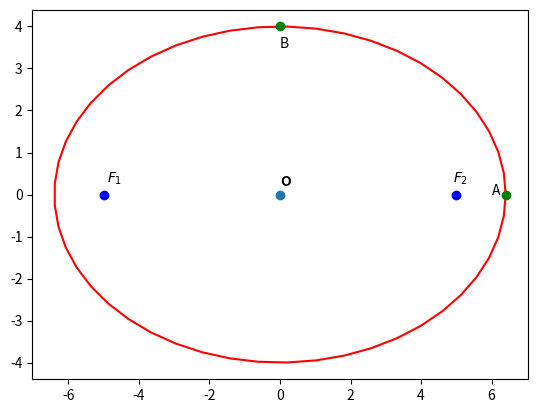

Generate this figure with matplotlib: (Note: this script raises an exception after producing the figure.)
import numpy as np
import matplotlib.pyplot as plt

O = np.array(([0,0]))

#Generate line points
def line_gen(A,B):
  len =10
  x_AB = np.zeros((2,len))
  lam_1 = np.linspace(0,1,len)
  for i in range(len):
    temp1 = A + lam_1[i]*(B-A)
    x_AB[:,i]= temp1.T
  return x_AB

def ellipse_gen(a,b):
	len = 50
	theta = np.linspace(0,2*np.pi,len)
	x_ellipse = np.zeros((2,len))
	x_ellipse[0,:] = a*np.cos(theta)
	x_ellipse[1,:] = b*np.sin(theta)
	x_ellipse = (x_ellipse.T + O).T
	return x_ellipse

#Standard Ellipse
a = 6.40
b = 4
c=5
x = ellipse_gen(a,b)

#Vertices
A1 = np.array([a,0])
A2 = -A1
B1 = np.array([0,b])
B2 = -B1

#Plotting the ellipse
plt.plot(x[0,:],x[1,:],'r' ,label='ellipse')
plt.plot(0,0, 'o')
plt.text(0,0.2,'O',weight="bold")

#Labelling points
plt.plot(-5,0,'o',color='b')
plt.text(-4.9,0.3,'$F_1$',weight="bold")
plt.plot(5,0,'o',color='b')
plt.text(4.9,0.3,'$F_2$',weight="bold")
plt.plot(6.40,0,'o',color='g')
plt.text(6.0 ,0,'A')
plt.plot(0,4, 'o',color='g')
plt.text(0,3.5,'B')

#Plotting line OF1
O=np.array([0,0])
F1=np.array([c,0])
OF1 = line_gen(O,F_1)
plt.plot(OF1[0,:],OF1[1,:],'g')

#Plotting line OF2
O=np.array([0,0])
F2=np.array([-c,0])
OF2 = line_gen(O,F_2)
plt.plot(OF2[0,:],OF2[1,:],'g')



plt.xlabel('$x-axis$')
plt.ylabel('$y-axis$')
plt.legend(loc='best')
plt.grid() # minor
plt.axis('equal')

plt.show()
